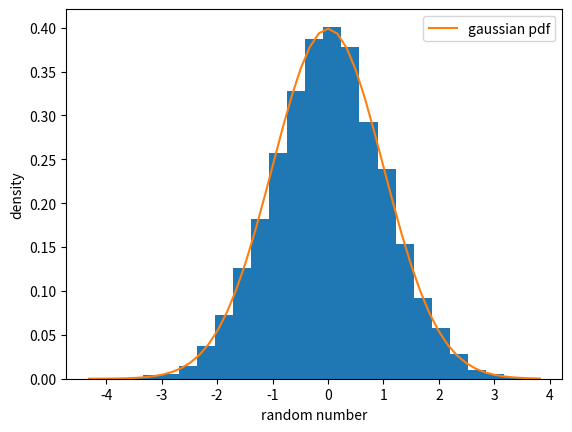

The script that saved this image:
import numpy as np
import matplotlib.pyplot as plt 

x1=np.random.rand(10000)
x2=np.random.rand(10000)
y1=np.sqrt(-2*np.log(x1))*np.cos(2*np.pi*x2)

plt.hist(y1,bins=25,density=True) 

xd=np.linspace(min(y1),max(y1)) 
yd=np.exp(-xd**2/2)/np.sqrt(2*np.pi) 

plt.plot(xd,yd,label='gaussian pdf')

plt.xlabel('random number')
plt.ylabel('density')

plt.legend()
plt.show() 